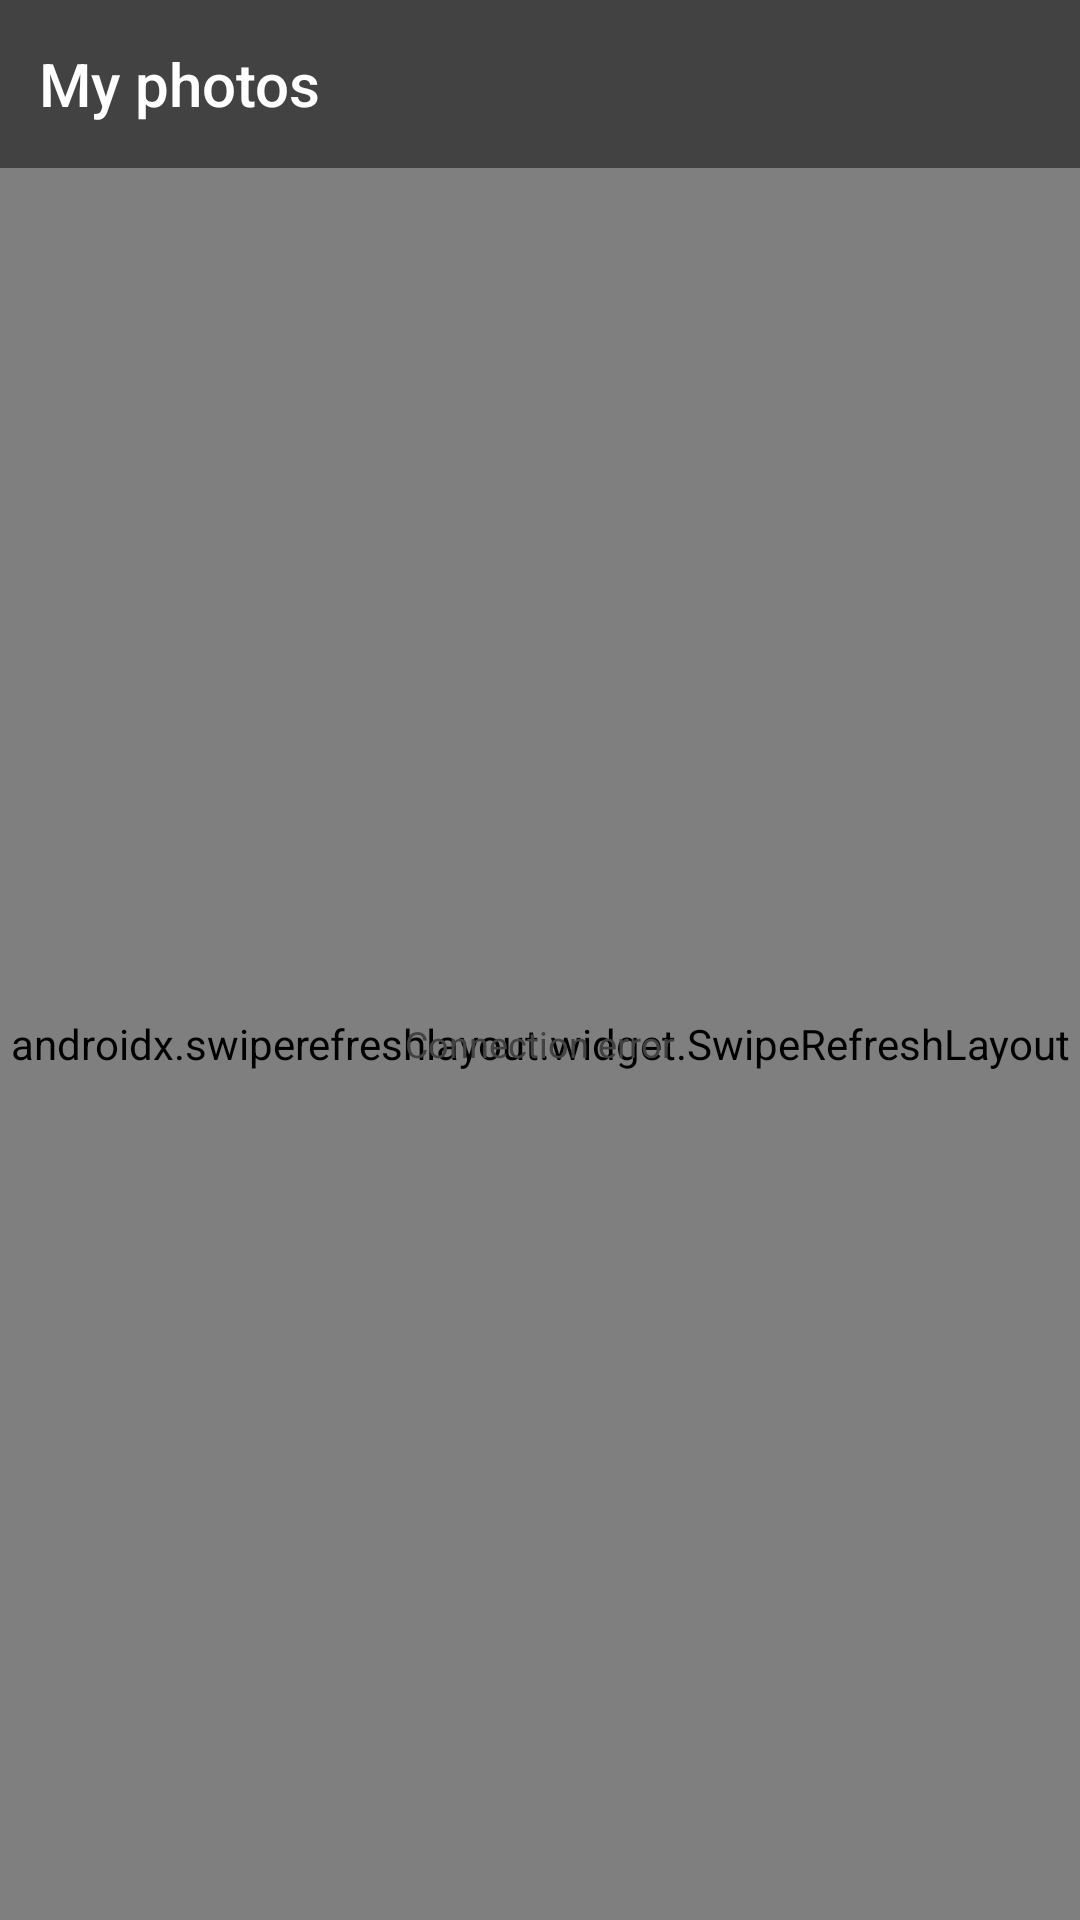

Produce the Android XML layout that renders to this screen, including the resource entries it uses.
<!-- AndroidManifest.xml: application theme Theme.MyAlbum -->
<!-- res/layout/photos_fragment.xml -->
<?xml version="1.0" encoding="utf-8"?>
<LinearLayout xmlns:android="http://schemas.android.com/apk/res/android"
    xmlns:app="http://schemas.android.com/apk/res-auto"
    xmlns:tools="http://schemas.android.com/tools"
    android:layout_width="match_parent"
    android:layout_height="match_parent"
    android:orientation="vertical"
    tools:context=".ui.photos.PhotosFragment">

    <FrameLayout
        android:layout_width="match_parent"
        android:layout_height="?attr/actionBarSize"
        android:background="@color/primaryColor"
        app:theme="@style/ThemeOverlay.AppCompat.Dark.ActionBar">

        <TextView
            android:id="@+id/title"
            style="@style/TextAppearance.AppCompat.Widget.ActionBar.Title"
            android:layout_width="wrap_content"
            android:layout_height="wrap_content"
            android:layout_gravity="center_vertical"
            android:paddingHorizontal="13dp"
            android:text="My photos"
            android:textColor="@color/primaryTextColor" />

    </FrameLayout>

    <FrameLayout
        android:layout_width="match_parent"
        android:layout_height="0dp"
        android:layout_weight="1"
        android:translationZ="2dp">

        <androidx.swiperefreshlayout.widget.SwipeRefreshLayout
            android:id="@+id/rv_container"
            android:layout_width="match_parent"
            android:layout_height="match_parent">

            <androidx.recyclerview.widget.RecyclerView
                android:id="@+id/photos_rv"
                android:layout_width="match_parent"
                android:layout_height="match_parent"
                android:padding="2dp" />

        </androidx.swiperefreshlayout.widget.SwipeRefreshLayout>

        <LinearLayout
            android:id="@+id/error"
            android:layout_width="wrap_content"
            android:layout_height="wrap_content"
            android:orientation="vertical"
            android:layout_gravity="center"
            android:gravity="center_horizontal">

            <TextView
                android:layout_width="wrap_content"
                android:layout_height="wrap_content"
                android:textSize="12sp"
                android:textColor="@color/primaryColor"
                android:text="Connection error" />
        </LinearLayout>

    </FrameLayout>


</LinearLayout>
<!-- resources referenced by this layout -->
<resources>
  <color name="primaryColor">#424242</color>
  <color name="primaryTextColor">#ffffff</color>
  <style name="Theme.MyAlbum" parent="Theme.MaterialComponents.DayNight.NoActionBar">
          
          <item name="colorPrimary">@color/primaryColor</item>
          <item name="colorPrimaryVariant">@color/primaryDarkColor</item>
          <item name="colorOnPrimary">@color/primaryTextColor</item>
          
          <item name="colorSecondary">@color/secondaryColor</item>
          <item name="colorSecondaryVariant">@color/secondaryDarkColor</item>
          <item name="colorOnSecondary">@color/secondaryTextColor</item>
          
          <item name="android:statusBarColor" tools:targetApi="l">?attr/colorPrimaryVariant</item>
          
      </style>
  <color name="primaryDarkColor">#1b1b1b</color>
  <color name="secondaryColor">#64b5f6</color>
  <color name="secondaryDarkColor">#2286c3</color>
  <color name="secondaryTextColor">#fafafa</color>
</resources>
